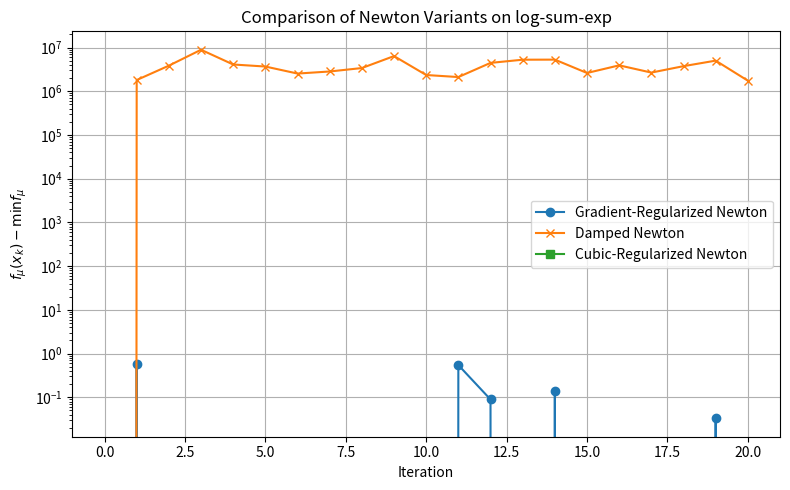

Reproduce this figure in Python.
import numpy as np
import matplotlib.pyplot as plt

# Problem parameters
np.random.seed(42)
n = 10       # Dimension
m = 20      # Number of terms
mu = 0.05   # Smoothing parameter
sigma = 1.0 # Regularization coefficient
M = 2 / mu  # Cubic parameter from paper
delta = 1e-6  # Damping for standard Newton
max_iters = 20

# Generate random data
A = np.random.randn(m, n)
b = np.random.randn(m)

# Define f_mu, gradient, Hessian
def f_mu(x):
    z = (A @ x - b) / mu
    z_max = np.max(z)
    return mu * (z_max + np.log(np.sum(np.exp(z - z_max))))

def grad_f_mu(x):
    z = (A @ x - b) / mu
    w = np.exp(z - np.max(z))
    w /= np.sum(w)
    return A.T @ w

def hess_f_mu(x):
    z = (A @ x - b) / mu
    w = np.exp(z - np.max(z))
    w /= np.sum(w)
    W = np.diag(w)
    return (A.T @ (W - np.outer(w, w)) @ A) / mu

# Gradient-Regularized Newton
def grad_reg_newton(x, sigma):
    g = grad_f_mu(x)
    H = hess_f_mu(x)
    beta = sigma * np.linalg.norm(g)
    step = np.linalg.solve(H + beta * np.eye(n), -g)
    return x + step

# Damped Newton
def damped_newton(x, delta):
    g = grad_f_mu(x)
    H = hess_f_mu(x)
    step = np.linalg.solve(H + delta * np.eye(n), -g)
    return x + step

# Cubic-Regularized Newton using gradient descent on the subproblem
def cubic_newton(x, M):
    g = grad_f_mu(x)
    H = hess_f_mu(x)

    def cubic_model(s):
        return g @ s + 0.5 * s @ H @ s + (M / 6) * np.linalg.norm(s)**3

    def grad_cubic_model(s):
        norm_s = np.linalg.norm(s)
        return g + H @ s + (0.5 * M * norm_s * s if norm_s > 1e-12 else 0)

    s = np.zeros_like(x)
    lr = 0.1
    for _ in range(20):
        s -= lr * grad_cubic_model(s)

    return x + s

# Initialize
x_gn = np.zeros(n)
x_std = np.zeros(n)
x_cub = np.zeros(n)

traj_gn = [f_mu(x_gn)]
traj_std = [f_mu(x_std)]
traj_cub = [f_mu(x_cub)]

# Run all methods
for _ in range(max_iters):
    x_gn = grad_reg_newton(x_gn, sigma)
    x_std = damped_newton(x_std, delta)
    x_cub = cubic_newton(x_cub, M)

    traj_gn.append(f_mu(x_gn))
    traj_std.append(f_mu(x_std))
    traj_cub.append(f_mu(x_cub))

# Normalize
min_val = min(traj_gn[-1], traj_std[-1], traj_cub[-1])
res_gn = np.array(traj_gn) - min_val
res_std = np.array(traj_std) - min_val
res_cub = np.array(traj_cub) - min_val

# Plot
plt.figure(figsize=(8, 5))
plt.semilogy(res_gn, label="Gradient-Regularized Newton", marker='o')
plt.semilogy(res_std, label="Damped Newton", marker='x')
plt.semilogy(res_cub, label="Cubic-Regularized Newton", marker='s')
plt.title("Comparison of Newton Variants on log-sum-exp")
plt.xlabel("Iteration")
plt.ylabel(r"$f_\mu(x_k) - \min f_\mu$")
plt.legend()
plt.grid(True)
plt.tight_layout()
plt.show()
